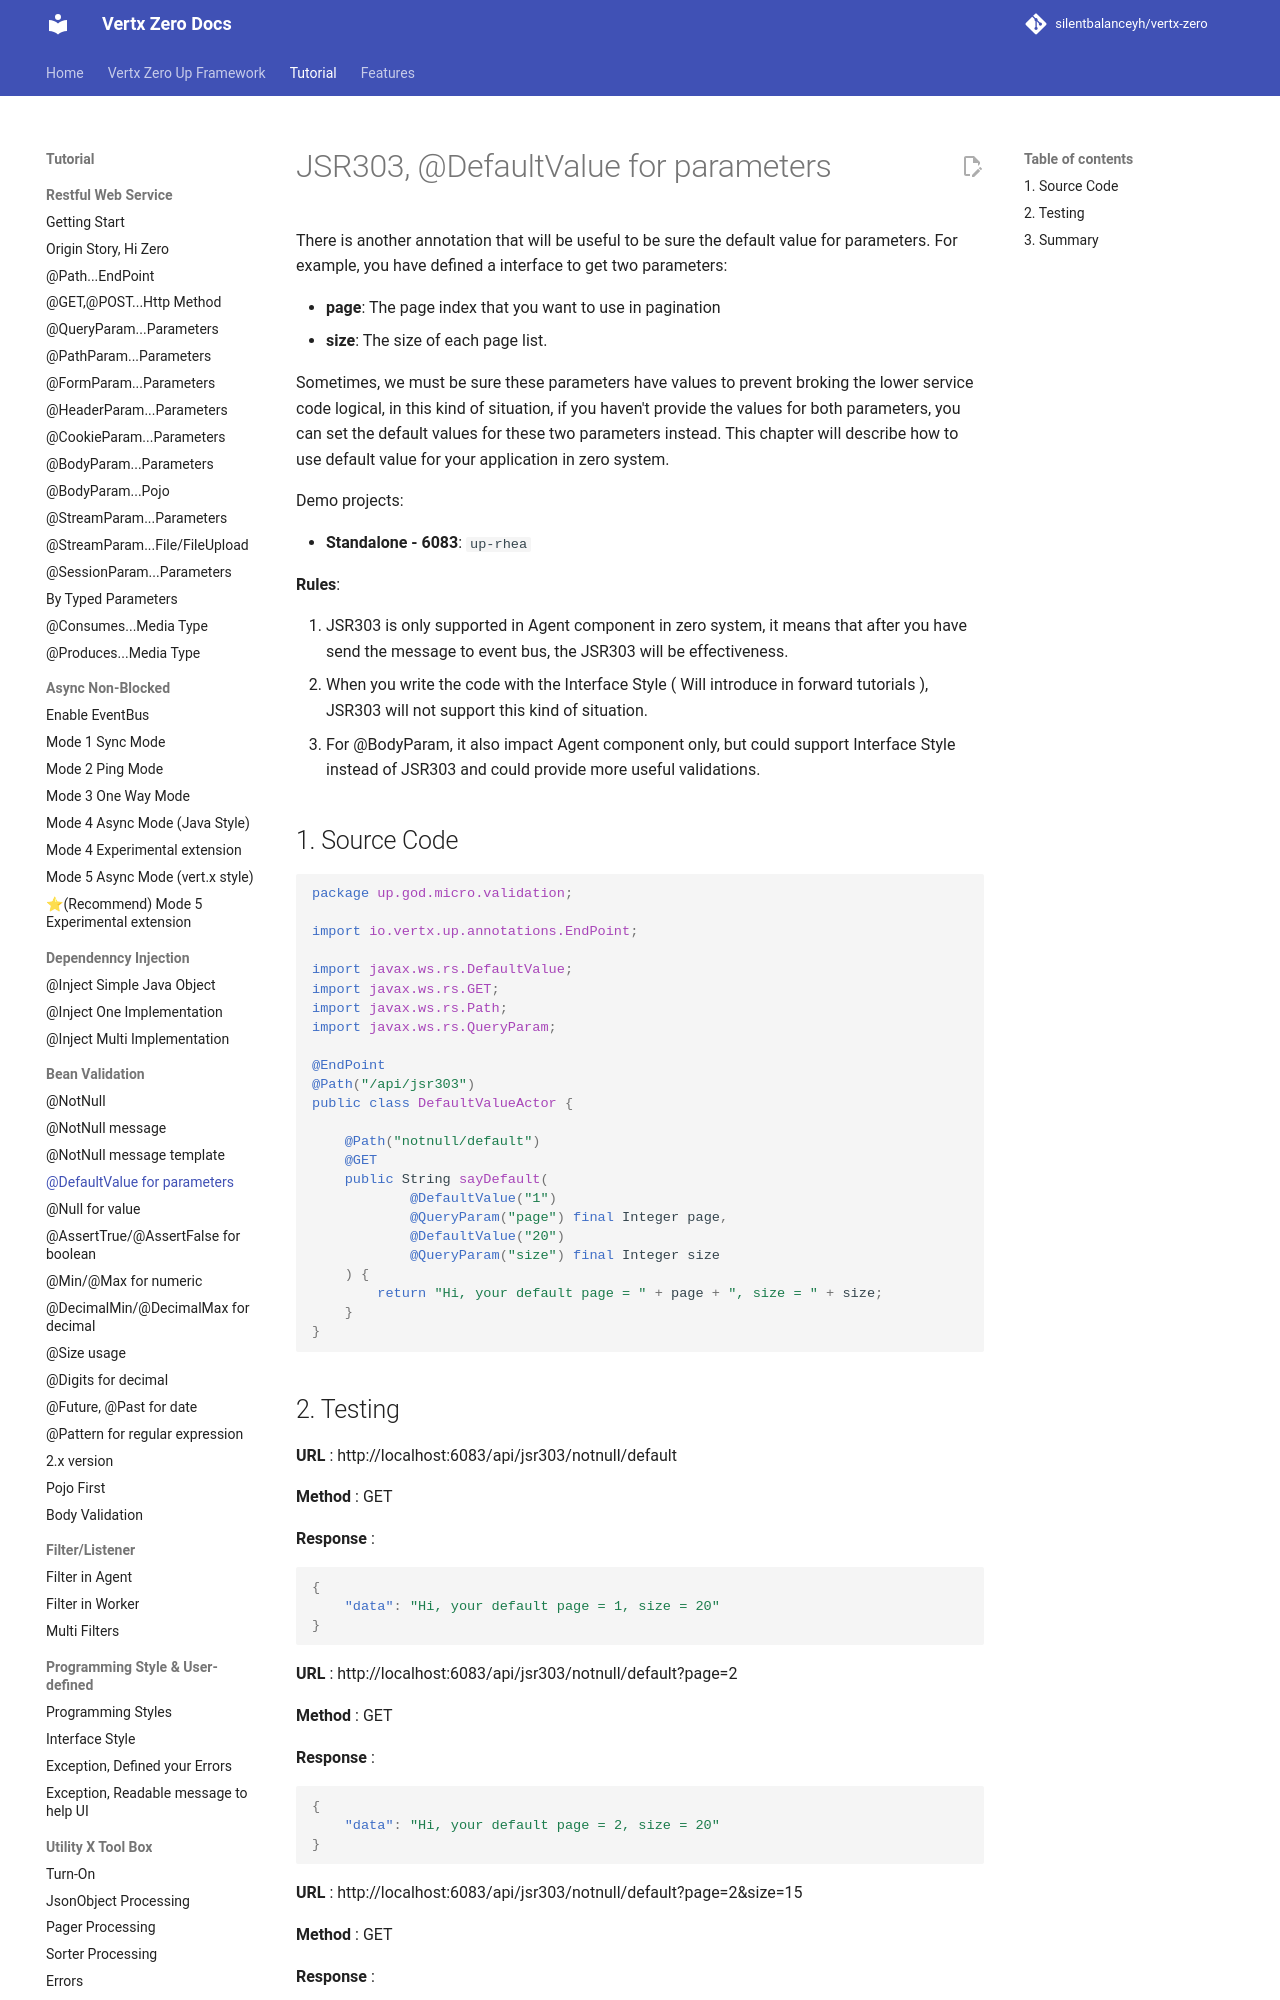

repository: silentbalanceyh/vertx-zero · page: vertx-zero-tutorial/d10032-jsr303-defaultvalue-for-parameters/index.html · generator: jekyll

# JSR303, @DefaultValue for parameters

There is another annotation that will be useful to be sure the default value for parameters. For example, you have
defined a interface to get two parameters:

* **page**: The page index that you want to use in pagination
* **size**: The size of each page list.

Sometimes, we must be sure these parameters have values to prevent broking the lower service code logical, in this kind
of situation, if you haven't provide the values for both parameters, you can set the default values for these two
parameters instead. This chapter will describe how to use default value for your application in zero system.

Demo projects:

* **Standalone - 6083**: `up-rhea`

**Rules**:

1. JSR303 is only supported in Agent component in zero system, it means that after you have send the message to event
   bus, the JSR303 will be effectiveness.
2. When you write the code with the Interface Style \( Will introduce in forward tutorials \), JSR303 will not support
   this kind of situation.
3. For @BodyParam, it also impact Agent component only, but could support Interface Style instead of JSR303 and could
   provide more useful validations.
